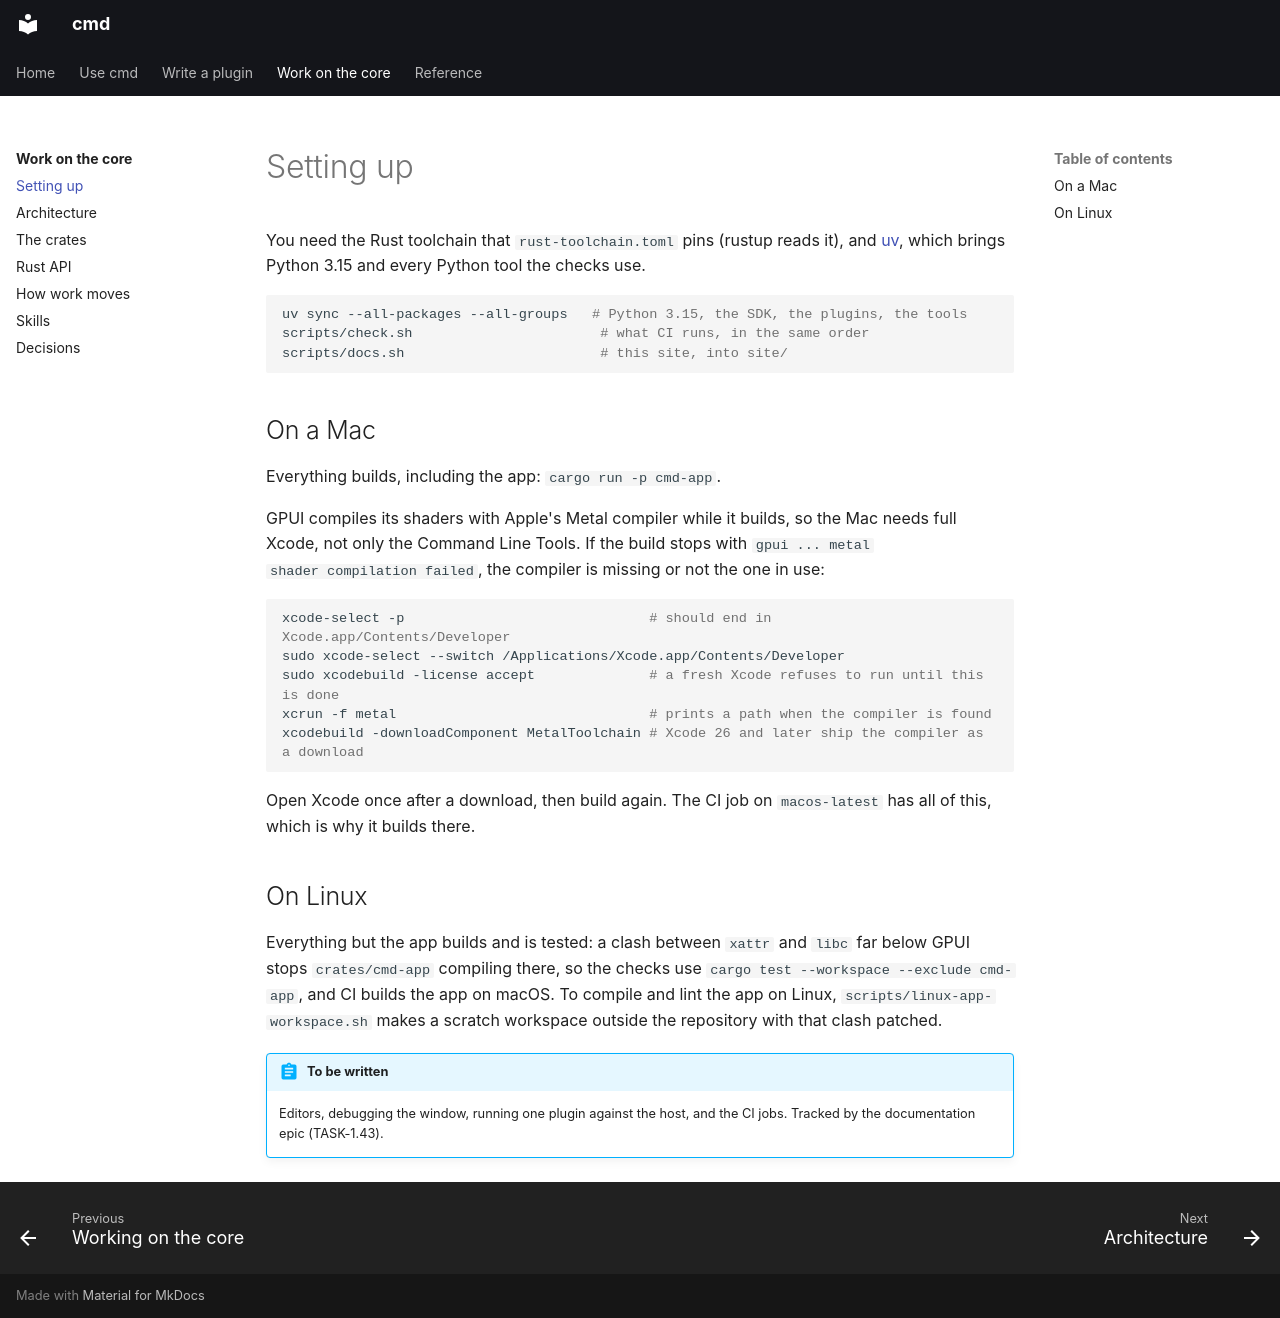

repository: brukhabtu/cmd · page: core/setup/index.html · generator: mkdocs

# Setting up

You need the Rust toolchain that `rust-toolchain.toml` pins (rustup reads it), and
[uv](https://docs.astral.sh/uv/), which brings Python 3.15 and every Python tool the
checks use.

```sh
uv sync --all-packages --all-groups   # Python 3.15, the SDK, the plugins, the tools
scripts/check.sh                       # what CI runs, in the same order
scripts/docs.sh                        # this site, into site/
```

## On a Mac

Everything builds, including the app: `cargo run -p cmd-app`.

GPUI compiles its shaders with Apple's Metal compiler while it builds, so the Mac needs
full Xcode, not only the Command Line Tools. If the build stops with `gpui ... metal
shader compilation failed`, the compiler is missing or not the one in use:

```sh
xcode-select -p                              # should end in Xcode.app/Contents/Developer
sudo xcode-select --switch /Applications/Xcode.app/Contents/Developer
sudo xcodebuild -license accept              # a fresh Xcode refuses to run until this is done
xcrun -f metal                               # prints a path when the compiler is found
xcodebuild -downloadComponent MetalToolchain # Xcode 26 and later ship the compiler as a download
```

Open Xcode once after a download, then build again. The CI job on `macos-latest` has all
of this, which is why it builds there.

## On Linux

Everything but the app builds and is tested: a clash between `xattr` and `libc` far below
GPUI stops `crates/cmd-app` compiling there, so the checks use
`cargo test --workspace --exclude cmd-app`, and CI builds the app on macOS. To compile and
lint the app on Linux, `scripts/linux-app-workspace.sh` makes a scratch workspace outside
the repository with that clash patched.

!!! abstract "To be written"
    Editors, debugging the window, running one plugin against the host, and the CI jobs.
    Tracked by the documentation epic (TASK-1.43).
